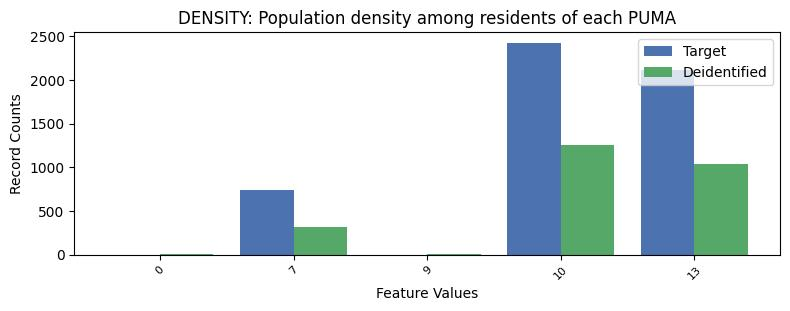

Values plotted in this chart, from the file beside it:
, DENSITY, count_target, count_deidentified
0, 10, 2425, 1251
1, 13, 2117, 1035
2, 7, 737.0, 323
3, 0, 0.0, 3
4, 9, 0.0, 5
